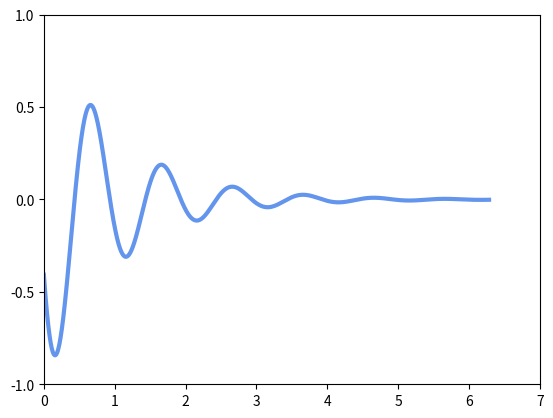

This figure's Python source: (Note: this script raises an exception after producing the figure.)
import matplotlib.pyplot as plt
import numpy as np

from matplotlib.animation import FuncAnimation			# 调用绘制动画的模块FuncAnimation
from matplotlib.ticker import MultipleLocator

fig, ax = plt.subplots()

x = np.linspace(0, 2*np.pi, 5000)
y = np.exp(-x) * np.cos(2*np.pi*x)
line, = ax.plot(x, y, color="cornflowerblue", lw=3)

ax.set_xlim(0.0, 7.0)
ax.xaxis.set_major_locator(MultipleLocator(1))
ax.set_ylim(-1.0, 1.0)
ax.yaxis.set_major_locator(MultipleLocator(0.5))

# to clear current frame
def init():												# 在绘制下一帧动画画面之前清空画布窗口中的当前动画画面
	line.set_ydata([np.nan]*len(x))
	return line,

# to update the data
def animate(data):										# 绘制每帧动画
	line.set_ydata(np.exp(-x)*np.cos(2*np.pi*x+float(data)/100))
	return line,

# to call class FuncAnimation which connects animate and init
ani = FuncAnimation(fig, animate, init_func=init, frames=200, interval=2, blit=True)

# to save the animation
ani.save("mymovie.mp4", fps=20, writer="ffmpeg")

plt.show()